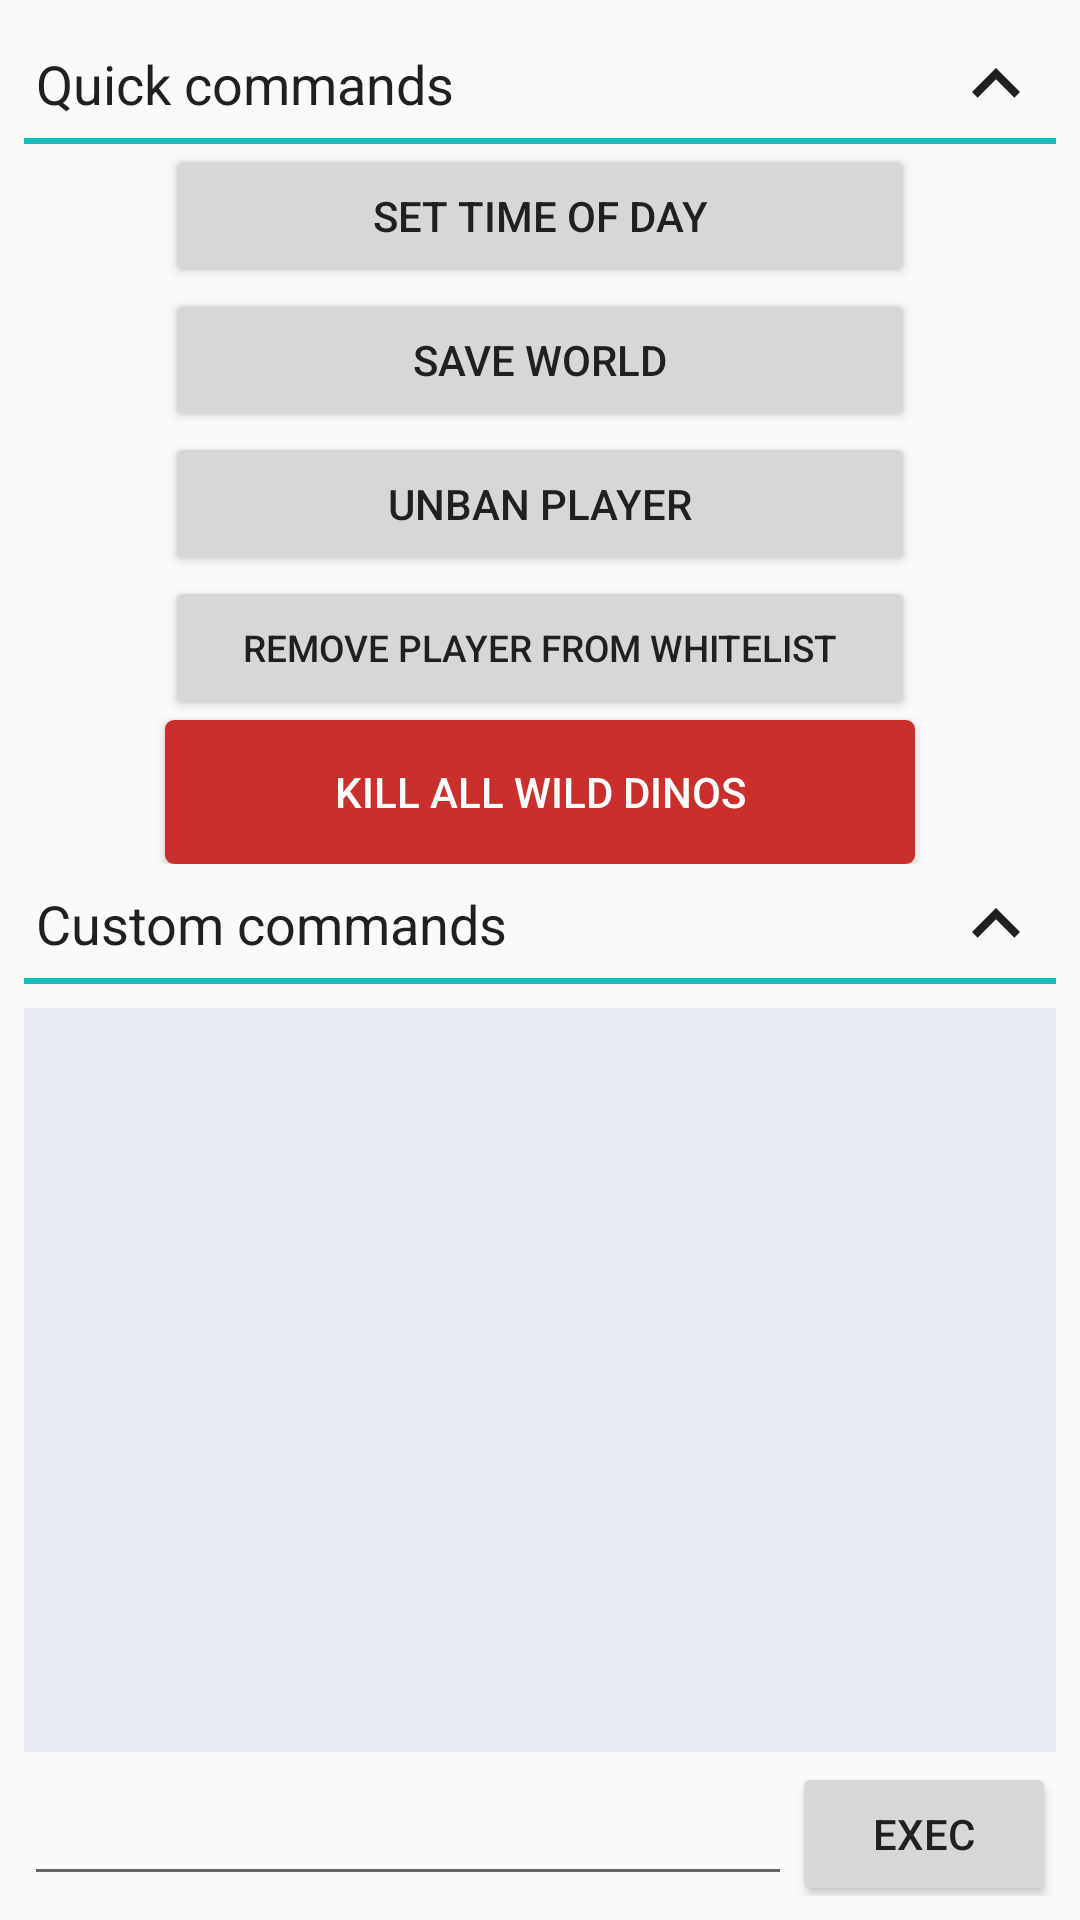

This screen was rendered from an Android layout file. Write that file and the resources it references.
<!-- AndroidManifest.xml: application theme AppLightTheme -->
<!-- res/layout/fragment_rcon_commands.xml -->
<?xml version="1.0" encoding="utf-8"?>

<LinearLayout xmlns:android="http://schemas.android.com/apk/res/android"
    android:layout_width="match_parent"
    android:layout_height="match_parent"
    android:orientation="vertical"
    android:padding="8dp">


    <LinearLayout
        android:orientation="horizontal"
        android:layout_width="match_parent"
        android:layout_height="wrap_content"
        style="@style/sectionTitleVeritcal">

        <TextView
            android:layout_width="0dp"
            android:layout_height="wrap_content"
            android:text="@string/quick_commands"
            android:textAppearance="?android:attr/textAppearanceMedium"
            android:layout_weight="1"
            android:layout_gravity="center_vertical" />

        <ImageButton
            android:layout_width="32dp"
            android:layout_height="32dp"
            android:id="@+id/btn_expand_quick_cmd"
            android:layout_gravity="center_vertical"
            android:background="@drawable/ic_expand_less" />
    </LinearLayout>

    <LinearLayout
        android:layout_width="match_parent"
        android:layout_height="wrap_content"
        android:orientation="vertical"
        android:id="@+id/layout_quick_commands">
        <Button
            android:id="@+id/button_changeTime"
            android:layout_width="250dp"
            android:layout_height="48dp"
            android:text="@string/changeTime"
            android:layout_gravity="center_horizontal"/>

        <Button
            android:id="@+id/button_saveWorld"
            android:layout_width="250dp"
            android:layout_height="48dp"
            android:text="@string/saveworld"
            android:layout_gravity="center_horizontal" />

        <Button
            android:id="@+id/button_unban_player"
            android:layout_width="250dp"
            android:layout_height="48dp"
            android:text="@string/unban"
            android:layout_gravity="center_horizontal" />

        <Button
            android:id="@+id/button_whitelist_remove"
            android:layout_width="250dp"
            android:layout_height="48dp"
            android:text="@string/whitelist_remove"
            android:textSize="6pt"
            android:layout_gravity="center_horizontal" />


        <Button
            android:id="@+id/button_killDinos"
            style="@style/button_danger"
            android:layout_width="250dp"
            android:layout_height="48dp"
            android:text="@string/killdinos"
            android:layout_gravity="center_horizontal" />


    </LinearLayout>


    <LinearLayout
        android:orientation="horizontal"
        android:layout_width="match_parent"
        android:layout_height="wrap_content"
        style="@style/sectionTitleVeritcal">

        <TextView
            android:layout_width="0dp"
            android:layout_height="wrap_content"
            android:text="@string/custom_commands"
            android:textAppearance="?android:attr/textAppearanceMedium"
            android:layout_weight="1"
            android:layout_gravity="center_vertical" />

        <ImageButton
            android:layout_width="32dp"
            android:layout_height="32dp"
            android:id="@+id/btn_expend_custom_cmd"
            android:layout_gravity="center_vertical"
            android:background="@drawable/ic_expand_less" />
    </LinearLayout>

    <LinearLayout
        android:orientation="vertical"
        android:layout_width="match_parent"
        android:layout_height="match_parent"
        android:id="@+id/layout_custom_commands">

        <TextView
            android:id="@+id/textview_output"
            android:layout_width="match_parent"
            android:layout_height="0dp"
            android:layout_marginTop="8dp"
            android:layout_weight="1"
            android:background="@color/output_background"
            android:scrollbars="vertical" />

        <LinearLayout
            android:orientation="horizontal"
            android:layout_width="match_parent"
            android:layout_height="48dp">

            <AutoCompleteTextView
                android:id="@+id/editext_command"
                android:layout_width="0dp"
                android:layout_height="48dp"
                android:layout_weight="1"
                android:inputType="text"
                android:singleLine="true"
                android:maxLines="1"
                android:imeActionLabel="@string/exec"
                android:imeOptions="actionSend"/>

            <Button
                android:id="@+id/btn_exec"
                android:layout_width="wrap_content"
                android:layout_height="48dp"
                android:text="@string/exec" />
        </LinearLayout>
    </LinearLayout>

</LinearLayout>
<!-- resources referenced by this layout -->
<resources>
  <color name="output_background">#e8eaf6</color>
  <!-- drawable ic_expand_less (drawable) -->
  <?xml version="1.0" encoding="utf-8"?>
  <vector xmlns:android="http://schemas.android.com/apk/res/android"
      android:width="24dp"
      android:height="24dp"
      android:viewportWidth="24"
      android:viewportHeight="24">
  
      <path
          android:fillColor="@color/textColor"
          android:pathData="M12 8l-6 6 1.41 1.41L12 10.83l4.59 4.58L18 14z" />
      <path
          android:pathData="M0 0h24v24H0z" />
  </vector>
  <string name="changeTime">Set time of day</string>
  <string name="custom_commands">Custom commands</string>
  <string name="exec">Exec</string>
  <string name="killdinos">Kill all wild dinos</string>
  <string name="quick_commands">Quick commands</string>
  <string name="saveworld">Save world</string>
  <string name="unban">Unban player</string>
  <string name="whitelist_remove">Remove player from whitelist</string>
  <style name="button_danger" parent="Base.Widget.AppCompat.Button">
          <item name="android:background">@drawable/red_btn</item>
          <item name="android:textColor">#FFFFFF</item>
      </style>
  <style name="sectionTitleVeritcal">
          <item name="android:padding">4dp</item>
          <item name="android:background">@drawable/section_title_background_vertical</item>
      </style>
  <style name="AppLightTheme" parent="Theme.AppCompat.Light.DarkActionBar">
          
          <item name="colorPrimary">@color/colorPrimary</item>
          <item name="colorPrimaryDark">@color/colorPrimaryDark</item>
          <item name="colorAccent">@color/colorAccent</item>
          <item name="android:textColor">@color/textColor</item>
      </style>
  <color name="textColor">#202020</color>
  <!-- drawable red_btn (drawable) -->
  <?xml version="1.0" encoding="utf-8"?>
  <selector xmlns:android="http://schemas.android.com/apk/res/android">
      <item android:bottom="6dp" android:left="4dp" android:right="4dp" android:state_focused="true" android:top="6dp">
          <shape android:shape="rectangle">
              <solid android:color="@color/btnRedPressed" />
              <corners android:radius="3dp" />
          </shape>
      </item>
      <item android:bottom="6dp" android:left="4dp" android:right="4dp" android:top="6dp">
          <shape android:shape="rectangle">
              <solid android:color="@color/btnRed" />
              <corners android:radius="3dp" />
          </shape>
      </item>
  </selector>
  <!-- drawable section_title_background_vertical (drawable) -->
  <inset xmlns:android="http://schemas.android.com/apk/res/android"
      android:insetTop="-4dp"
      android:insetLeft="-4dp"
      android:insetRight="-4dp">
  
      <shape android:shape="rectangle">
          <stroke android:width="2dp" android:color="@color/colorAccent" />
      </shape>
  
  </inset>
  <color name="colorPrimary">#1C5F65</color>
  <color name="colorPrimaryDark">#004241</color>
  <color name="colorAccent">#0abfbf</color>
  <color name="btnRedPressed">#741816</color>
  <color name="btnRed">#C9302C</color>
</resources>
